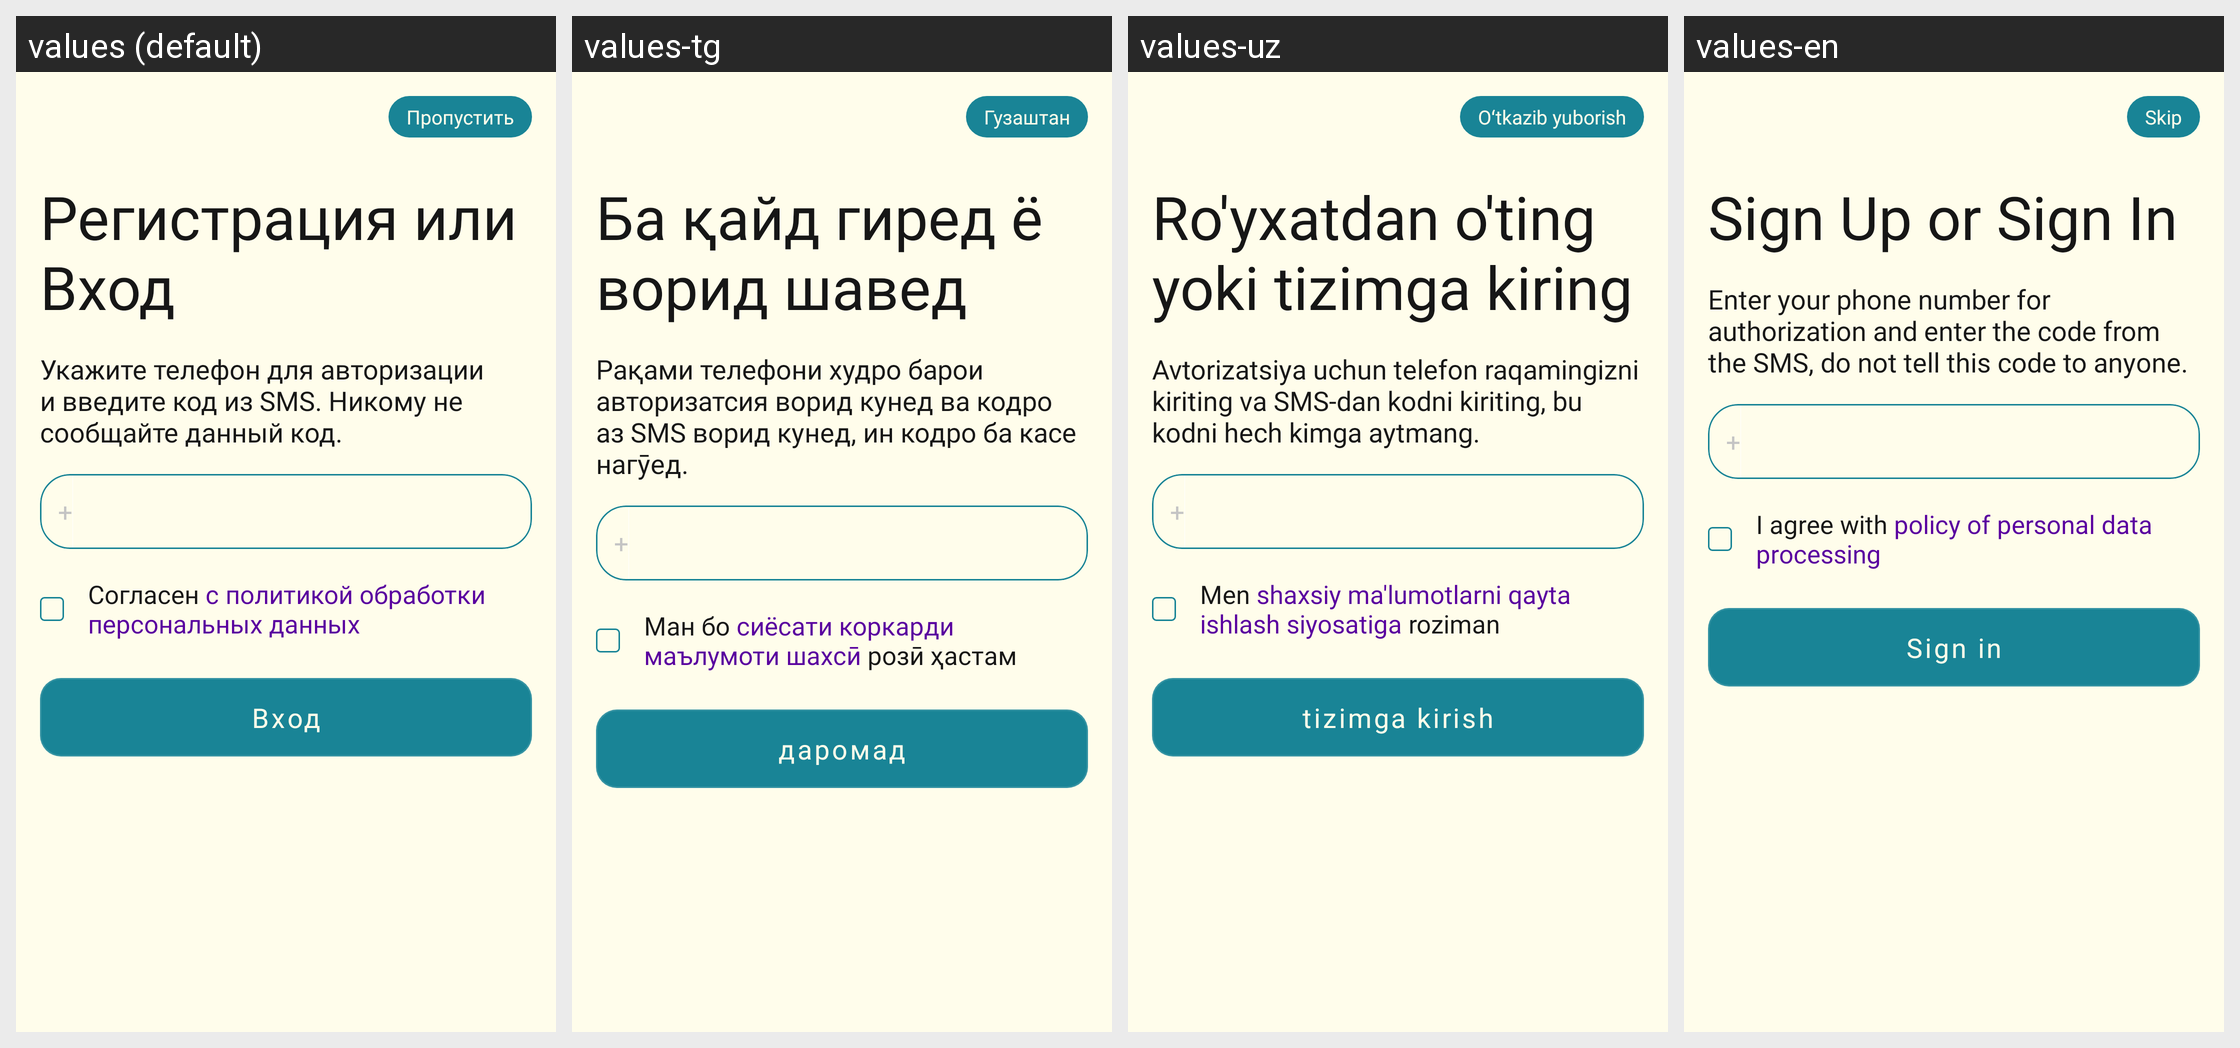

For this localized Android screen grid, give each drawn string resource with its value in every locale shown.
Android screen res/layout/fragment_reg_phone.xml rendered under 4 locales, left to right: values (default), values-tg, values-uz, values-en. Device: Nexus 5 (rendered at 1080×1920; each locale shown at half size, 540×960, under a caption strip naming it); theme Theme.MuslimLife.
Other locales in the repository, not shown: values-fr, values-ky, values-tr.
Strings drawn on this screen, with the default value and each locale's value (text and hints the layout hard-codes, and strings that could not be matched under every locale, appear in the picture but are not listed):

skip
  values: Пропустить
  values-tg: Гузаштан
  values-uz: Oʻtkazib yuborish
  values-en: Skip

reg_login
  values: Регистрация или Вход
  values-tg: Ба қайд гиред ё ворид шавед
  values-uz: Ro'yxatdan o'ting yoki tizimga kiring
  values-en: Sign Up or Sign In

reg_phone_text
  values: Укажите телефон для авторизации и введите код из SMS. Никому не сообщайте данный код.
  values-tg: Рақами телефони худро барои авторизатсия ворид кунед ва кодро аз SMS ворид кунед, ин кодро ба касе нагӯед.
  values-uz: Avtorizatsiya uchun telefon raqamingizni kiriting va SMS-dan kodni kiriting, bu kodni hech kimga aytmang.
  values-en: Enter your phone number for authorization and enter the code from the SMS, do not tell this code to anyone.

reg_accept
  values: Согласен с политикой обработки персональных данных
  values-tg: Ман бо сиёсати коркарди маълумоти шахсӣ розӣ ҳастам
  values-uz: Men shaxsiy ma'lumotlarni qayta ishlash siyosatiga roziman
  values-en: I agree with policy of personal data processing

sign_in
  values: Вход
  values-tg: даромад
  values-uz: tizimga kirish
  values-en: Sign in
